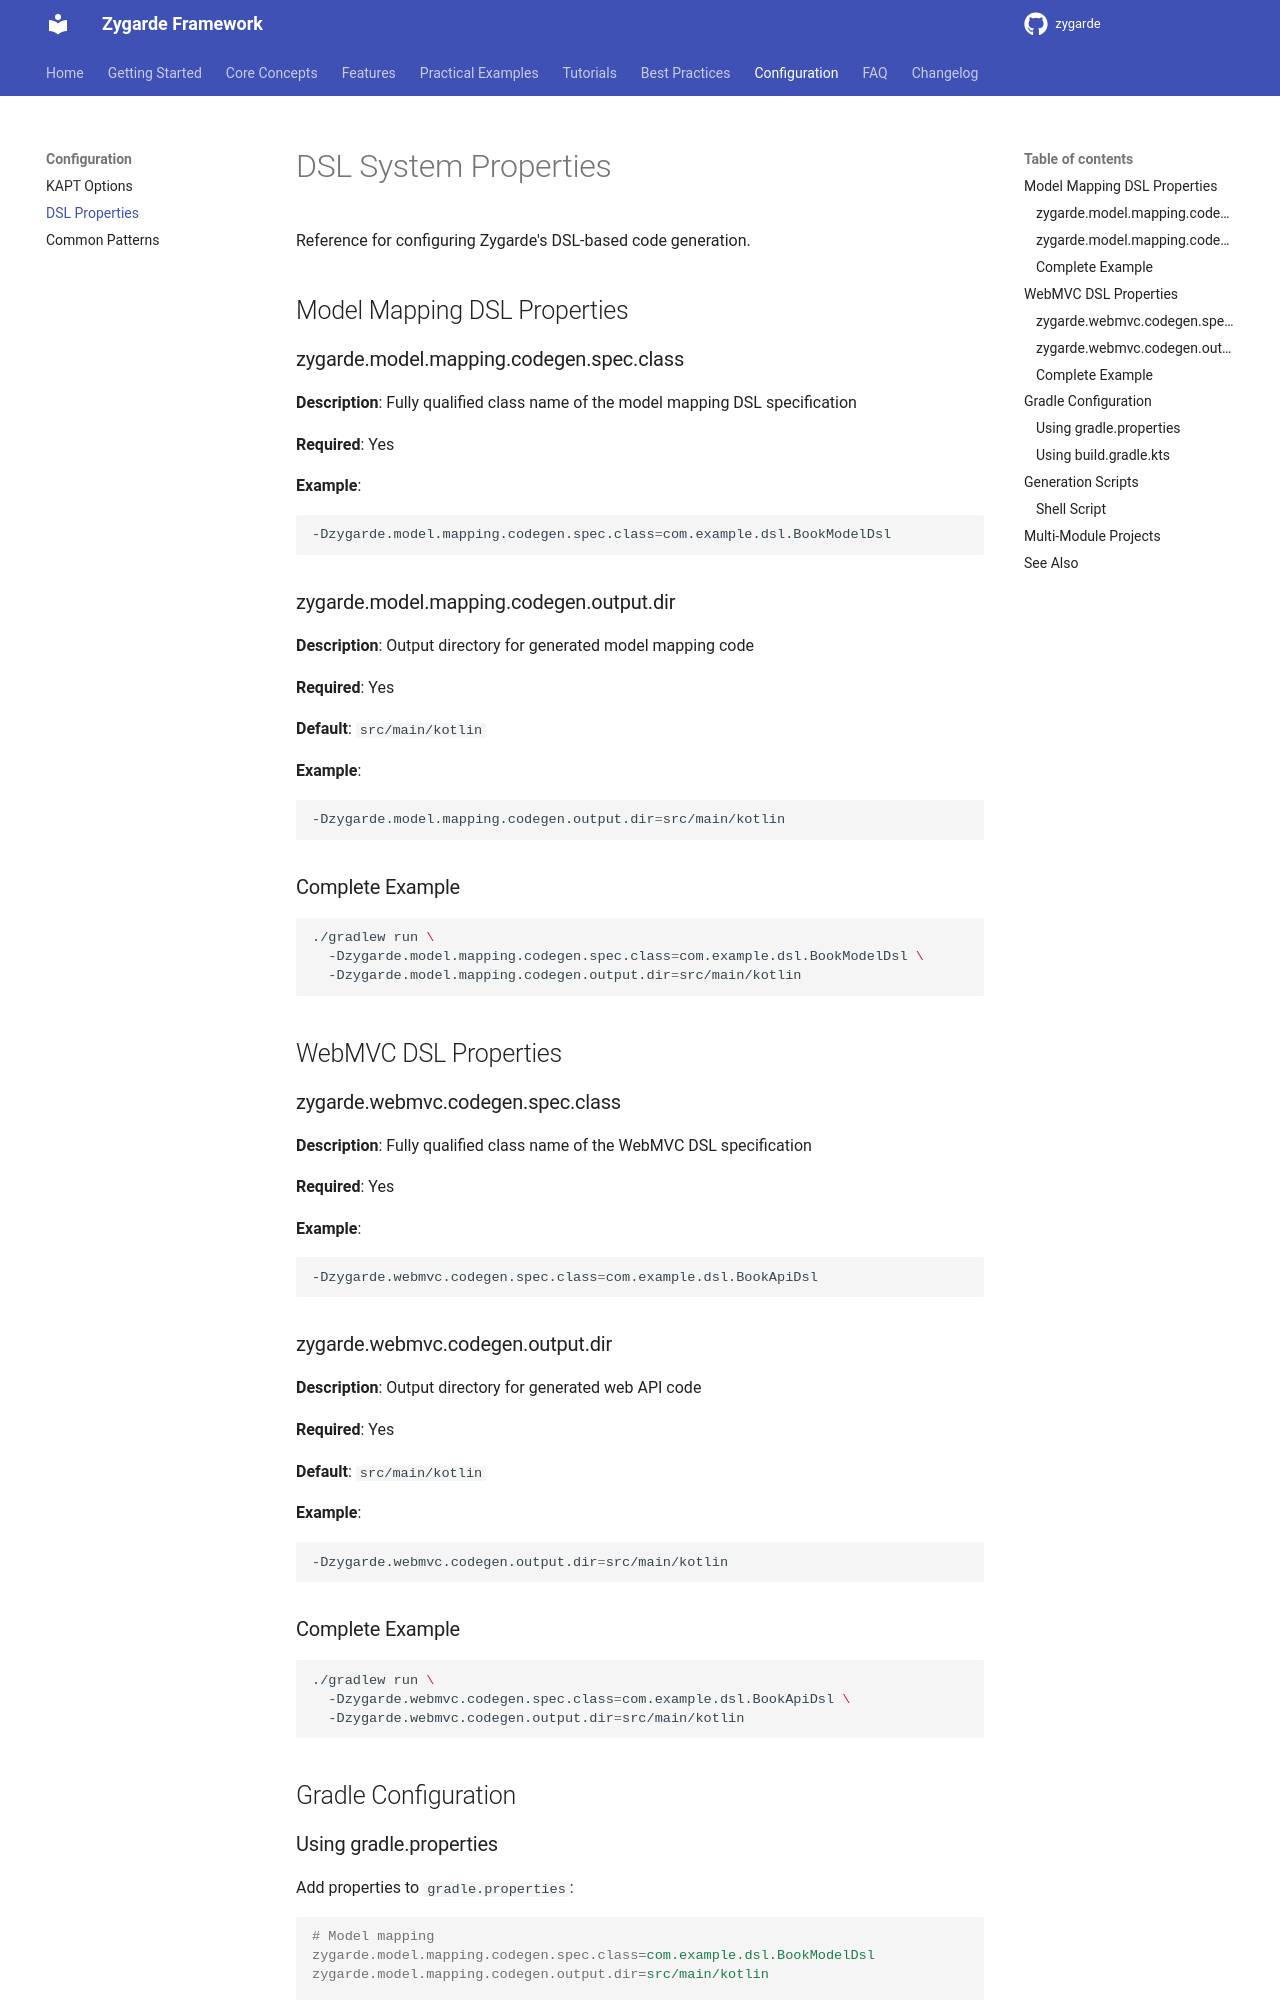

repository: zygarde-projects/zygarde · page: reference/dsl-properties/index.html · generator: mkdocs

# DSL System Properties

Reference for configuring Zygarde's DSL-based code generation.

## Model Mapping DSL Properties

### zygarde.model.mapping.codegen.spec.class

**Description**: Fully qualified class name of the model mapping DSL specification

**Required**: Yes

**Example**:
```bash
-Dzygarde.model.mapping.codegen.spec.class=com.example.dsl.BookModelDsl
```

### zygarde.model.mapping.codegen.output.dir

**Description**: Output directory for generated model mapping code

**Required**: Yes

**Default**: `src/main/kotlin`

**Example**:
```bash
-Dzygarde.model.mapping.codegen.output.dir=src/main/kotlin
```

### Complete Example

```bash
./gradlew run \
  -Dzygarde.model.mapping.codegen.spec.class=com.example.dsl.BookModelDsl \
  -Dzygarde.model.mapping.codegen.output.dir=src/main/kotlin
```

## WebMVC DSL Properties

### zygarde.webmvc.codegen.spec.class

**Description**: Fully qualified class name of the WebMVC DSL specification

**Required**: Yes

**Example**:
```bash
-Dzygarde.webmvc.codegen.spec.class=com.example.dsl.BookApiDsl
```

### zygarde.webmvc.codegen.output.dir

**Description**: Output directory for generated web API code

**Required**: Yes

**Default**: `src/main/kotlin`

**Example**:
```bash
-Dzygarde.webmvc.codegen.output.dir=src/main/kotlin
```

### Complete Example

```bash
./gradlew run \
  -Dzygarde.webmvc.codegen.spec.class=com.example.dsl.BookApiDsl \
  -Dzygarde.webmvc.codegen.output.dir=src/main/kotlin
```

## Gradle Configuration

### Using gradle.properties

Add properties to `gradle.properties`:

```properties
# Model mapping
zygarde.model.mapping.codegen.spec.class=com.example.dsl.BookModelDsl
zygarde.model.mapping.codegen.output.dir=src/main/kotlin

# WebMVC
zygarde.webmvc.codegen.spec.class=com.example.dsl.BookApiDsl
zygarde.webmvc.codegen.output.dir=src/main/kotlin
```
